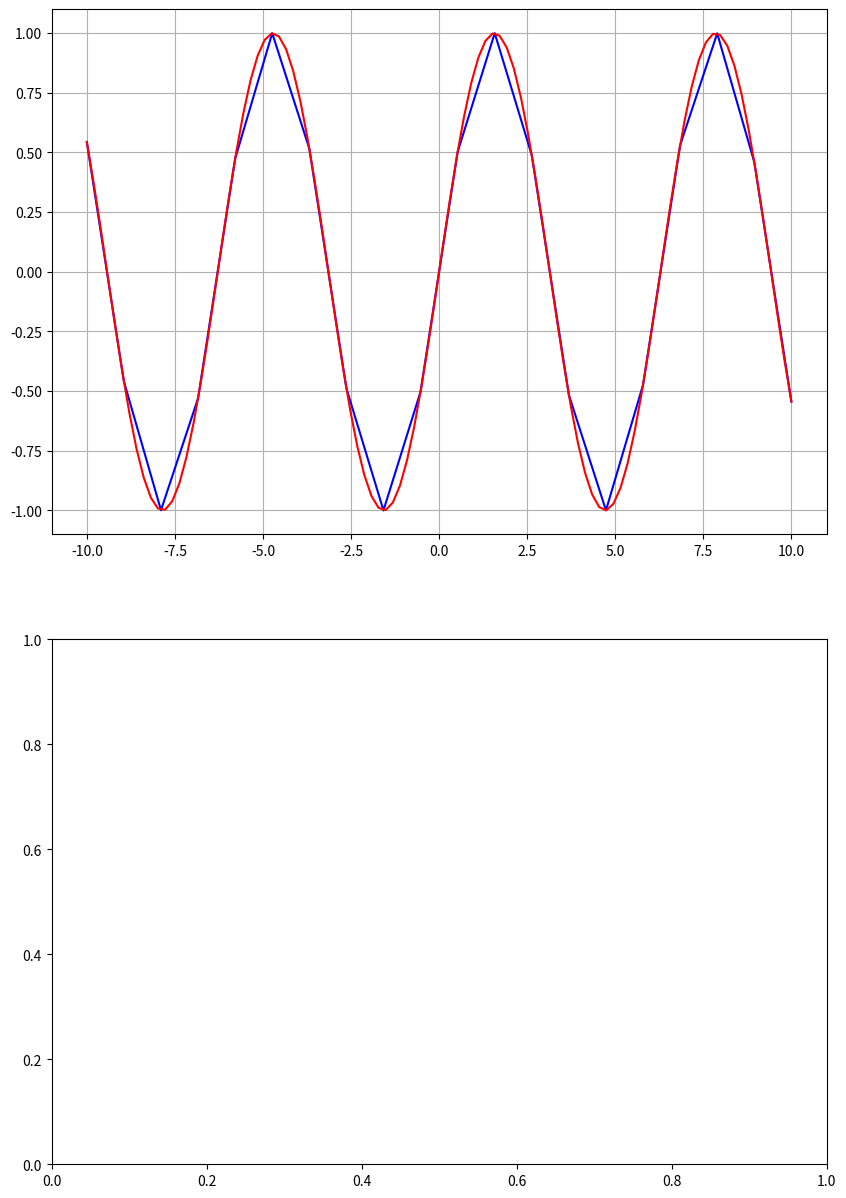

This figure's Python source: (Note: this script raises an exception after producing the figure.)
#code by Josenalde Oliveira
#didatic script for analog, discrete signals

import matplotlib.pyplot as plt
import numpy as np

#create x-axis points
t1 = np.linspace(-10,10,20) #20 points in [-10,10]
t2 = np.linspace(-10,10,100) #100 points in [-10,10]

#apply sin function to both scales
ft = np.sin(t1)
ft2 = np.sin(t2)

plt.figure(figsize=(10,15))
plt.subplot(2,1,1)
plt.plot(t1,ft, 'b', t2, ft2, 'r') #see both curves
plt.grid()
plt.subplot(2,1,2)
plt.stem(t1,ft1) #see individual plots (points)
#plt.stem(t2,ft2) #see individual plots (points). Comment previous line
plt.grid()
plt.show()
